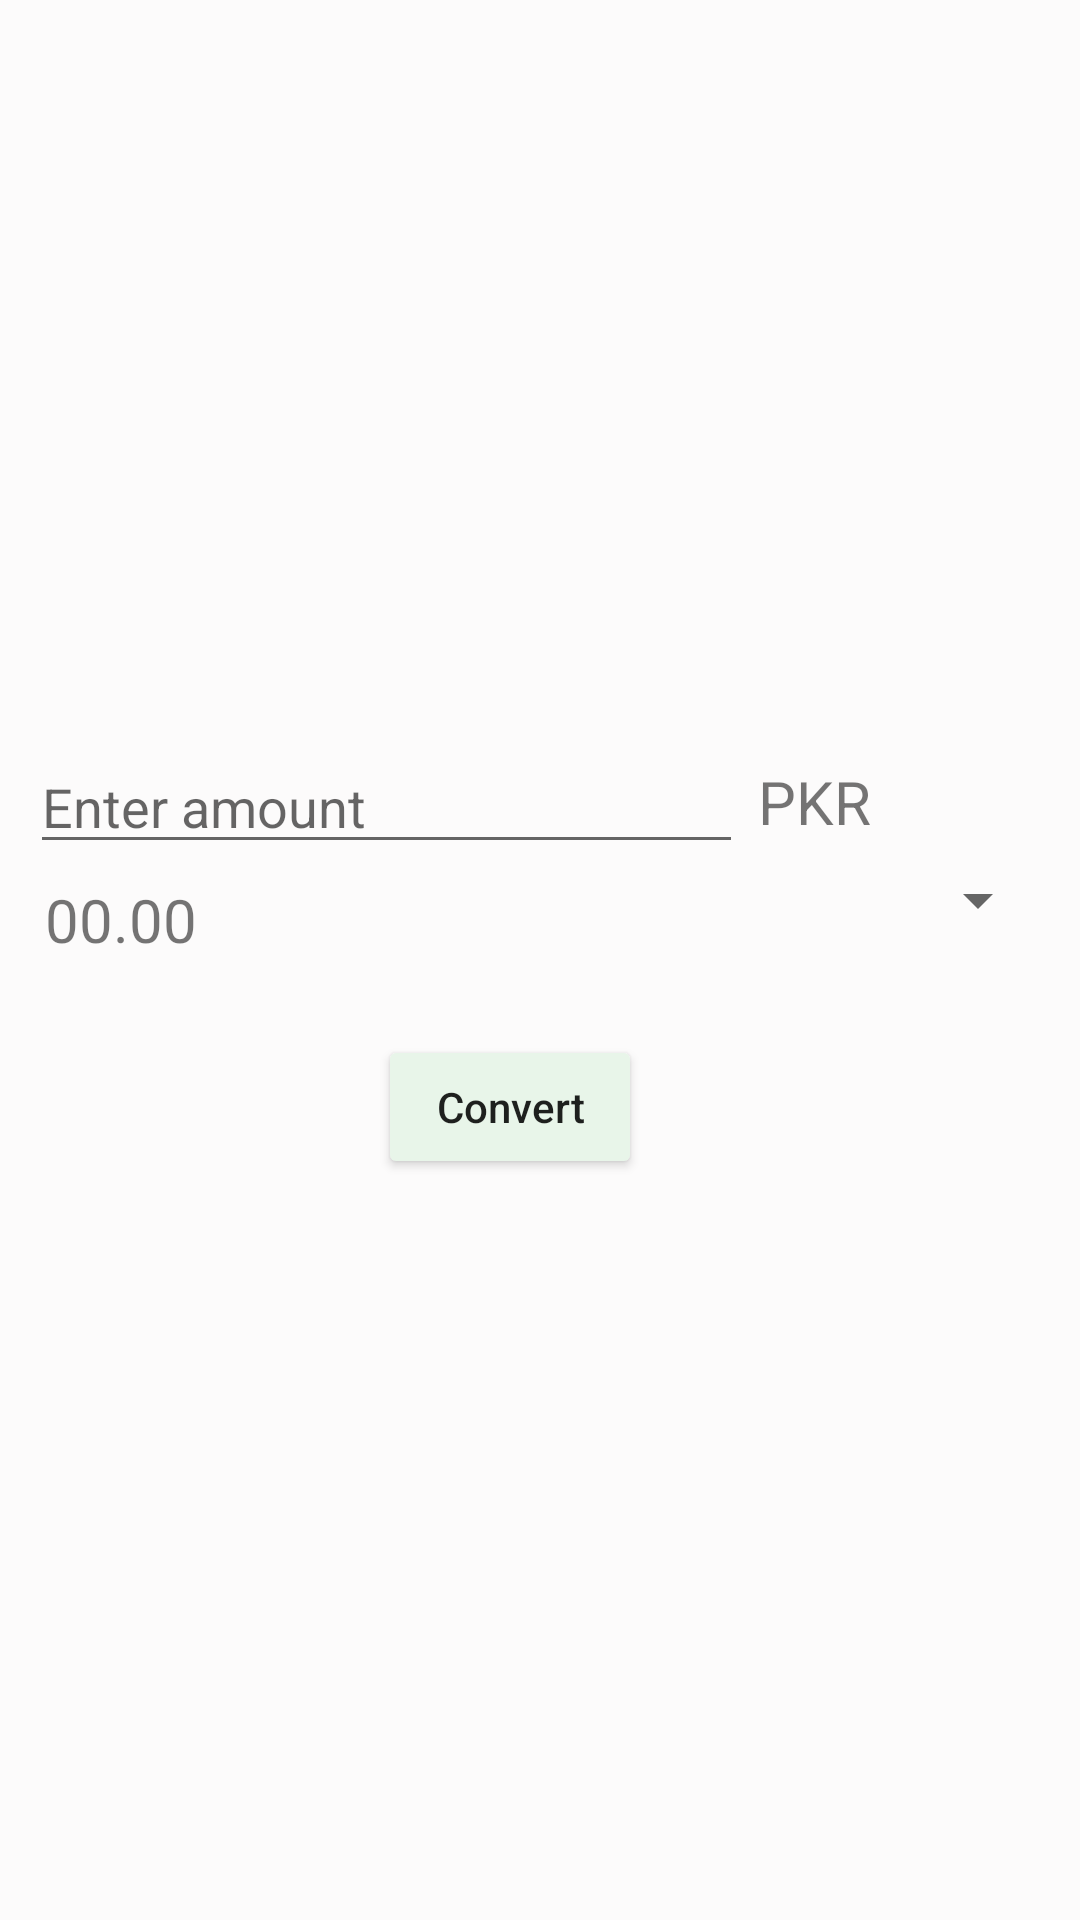

Android layout source for this screen:
<!-- AndroidManifest.xml: application theme AppTheme -->
<!-- res/layout/fragment_local_to_crypto_conversion.xml -->
<layout>
<FrameLayout xmlns:android="http://schemas.android.com/apk/res/android"
    xmlns:tools="http://schemas.android.com/tools"
    android:layout_width="match_parent"
    android:layout_height="match_parent"
    tools:context="maverick.provbattle.com.probattle.ui.fragments.LocalToCryptoConversionFragment">

    
    <LinearLayout
        android:layout_width="match_parent"
        android:layout_height="wrap_content"
        android:layout_gravity="center_vertical"
        android:layout_margin="10dp"
        android:orientation="vertical">

        <LinearLayout
            android:layout_width="match_parent"
            android:layout_height="wrap_content"
            android:orientation="horizontal"
            android:weightSum="1">

            <EditText
                android:id="@+id/entered_local"
                android:layout_width="0dp"
                android:layout_height="wrap_content"
                android:layout_weight="0.8"
                android:hint="Enter amount"
                android:inputType="number" />

            <TextView
                android:layout_width="wrap_content"
                android:layout_height="wrap_content"
                android:layout_weight="0.2"
                android:text="PKR"
                android:textSize="20dp"
                android:layout_gravity="center"
                android:layout_marginLeft="5dp"
                >

            </TextView>
        </LinearLayout>

        <LinearLayout
            android:layout_width="match_parent"
            android:layout_height="wrap_content"
            android:orientation="horizontal"
            android:weightSum="1">

            <TextView
                android:id="@+id/calculated_crypto_amount"
                android:layout_width="0dp"
                android:layout_height="wrap_content"
                android:layout_margin="5dp"
                android:layout_weight="0.8"
                android:text="00.00"
                android:textSize="20dp" />

            <Spinner
                android:id="@+id/calculated_crypto_spinner"
                android:layout_width="wrap_content"
                android:layout_height="wrap_content"
                android:layout_weight="0.2"></Spinner>
        </LinearLayout>

        <Button
            android:id="@+id/convert_button_local_to_crypto"
            android:layout_width="wrap_content"
            android:layout_height="wrap_content"
            android:layout_gravity="center_horizontal"
            android:layout_marginRight="10dp"
            android:layout_marginTop="20dp"
            android:text="Convert"
            android:textAllCaps="false" />

    </LinearLayout>

</FrameLayout>
</layout>
<!-- resources referenced by this layout -->
<resources>
  <style name="AppTheme" parent="Theme.AppCompat.Light.NoActionBar">
          
          <item name="colorPrimary">@color/colorPrimary</item>
          <item name="colorPrimaryDark">@color/colorPrimaryDark</item>
          <item name="colorAccent">@color/colorAccent</item>
          <item name="android:windowBackground">@color/colorwindowBackground</item>
          <item name="colorButtonNormal">@color/colorButtonNormal</item>
      </style>
  <color name="colorPrimary">#4CAF50</color>
  <color name="colorPrimaryDark">#43A047</color>
  <color name="colorAccent">#81C784</color>
  <color name="colorwindowBackground">#fcfbfb</color>
  <color name="colorButtonNormal">#e8f5e9</color>
</resources>
